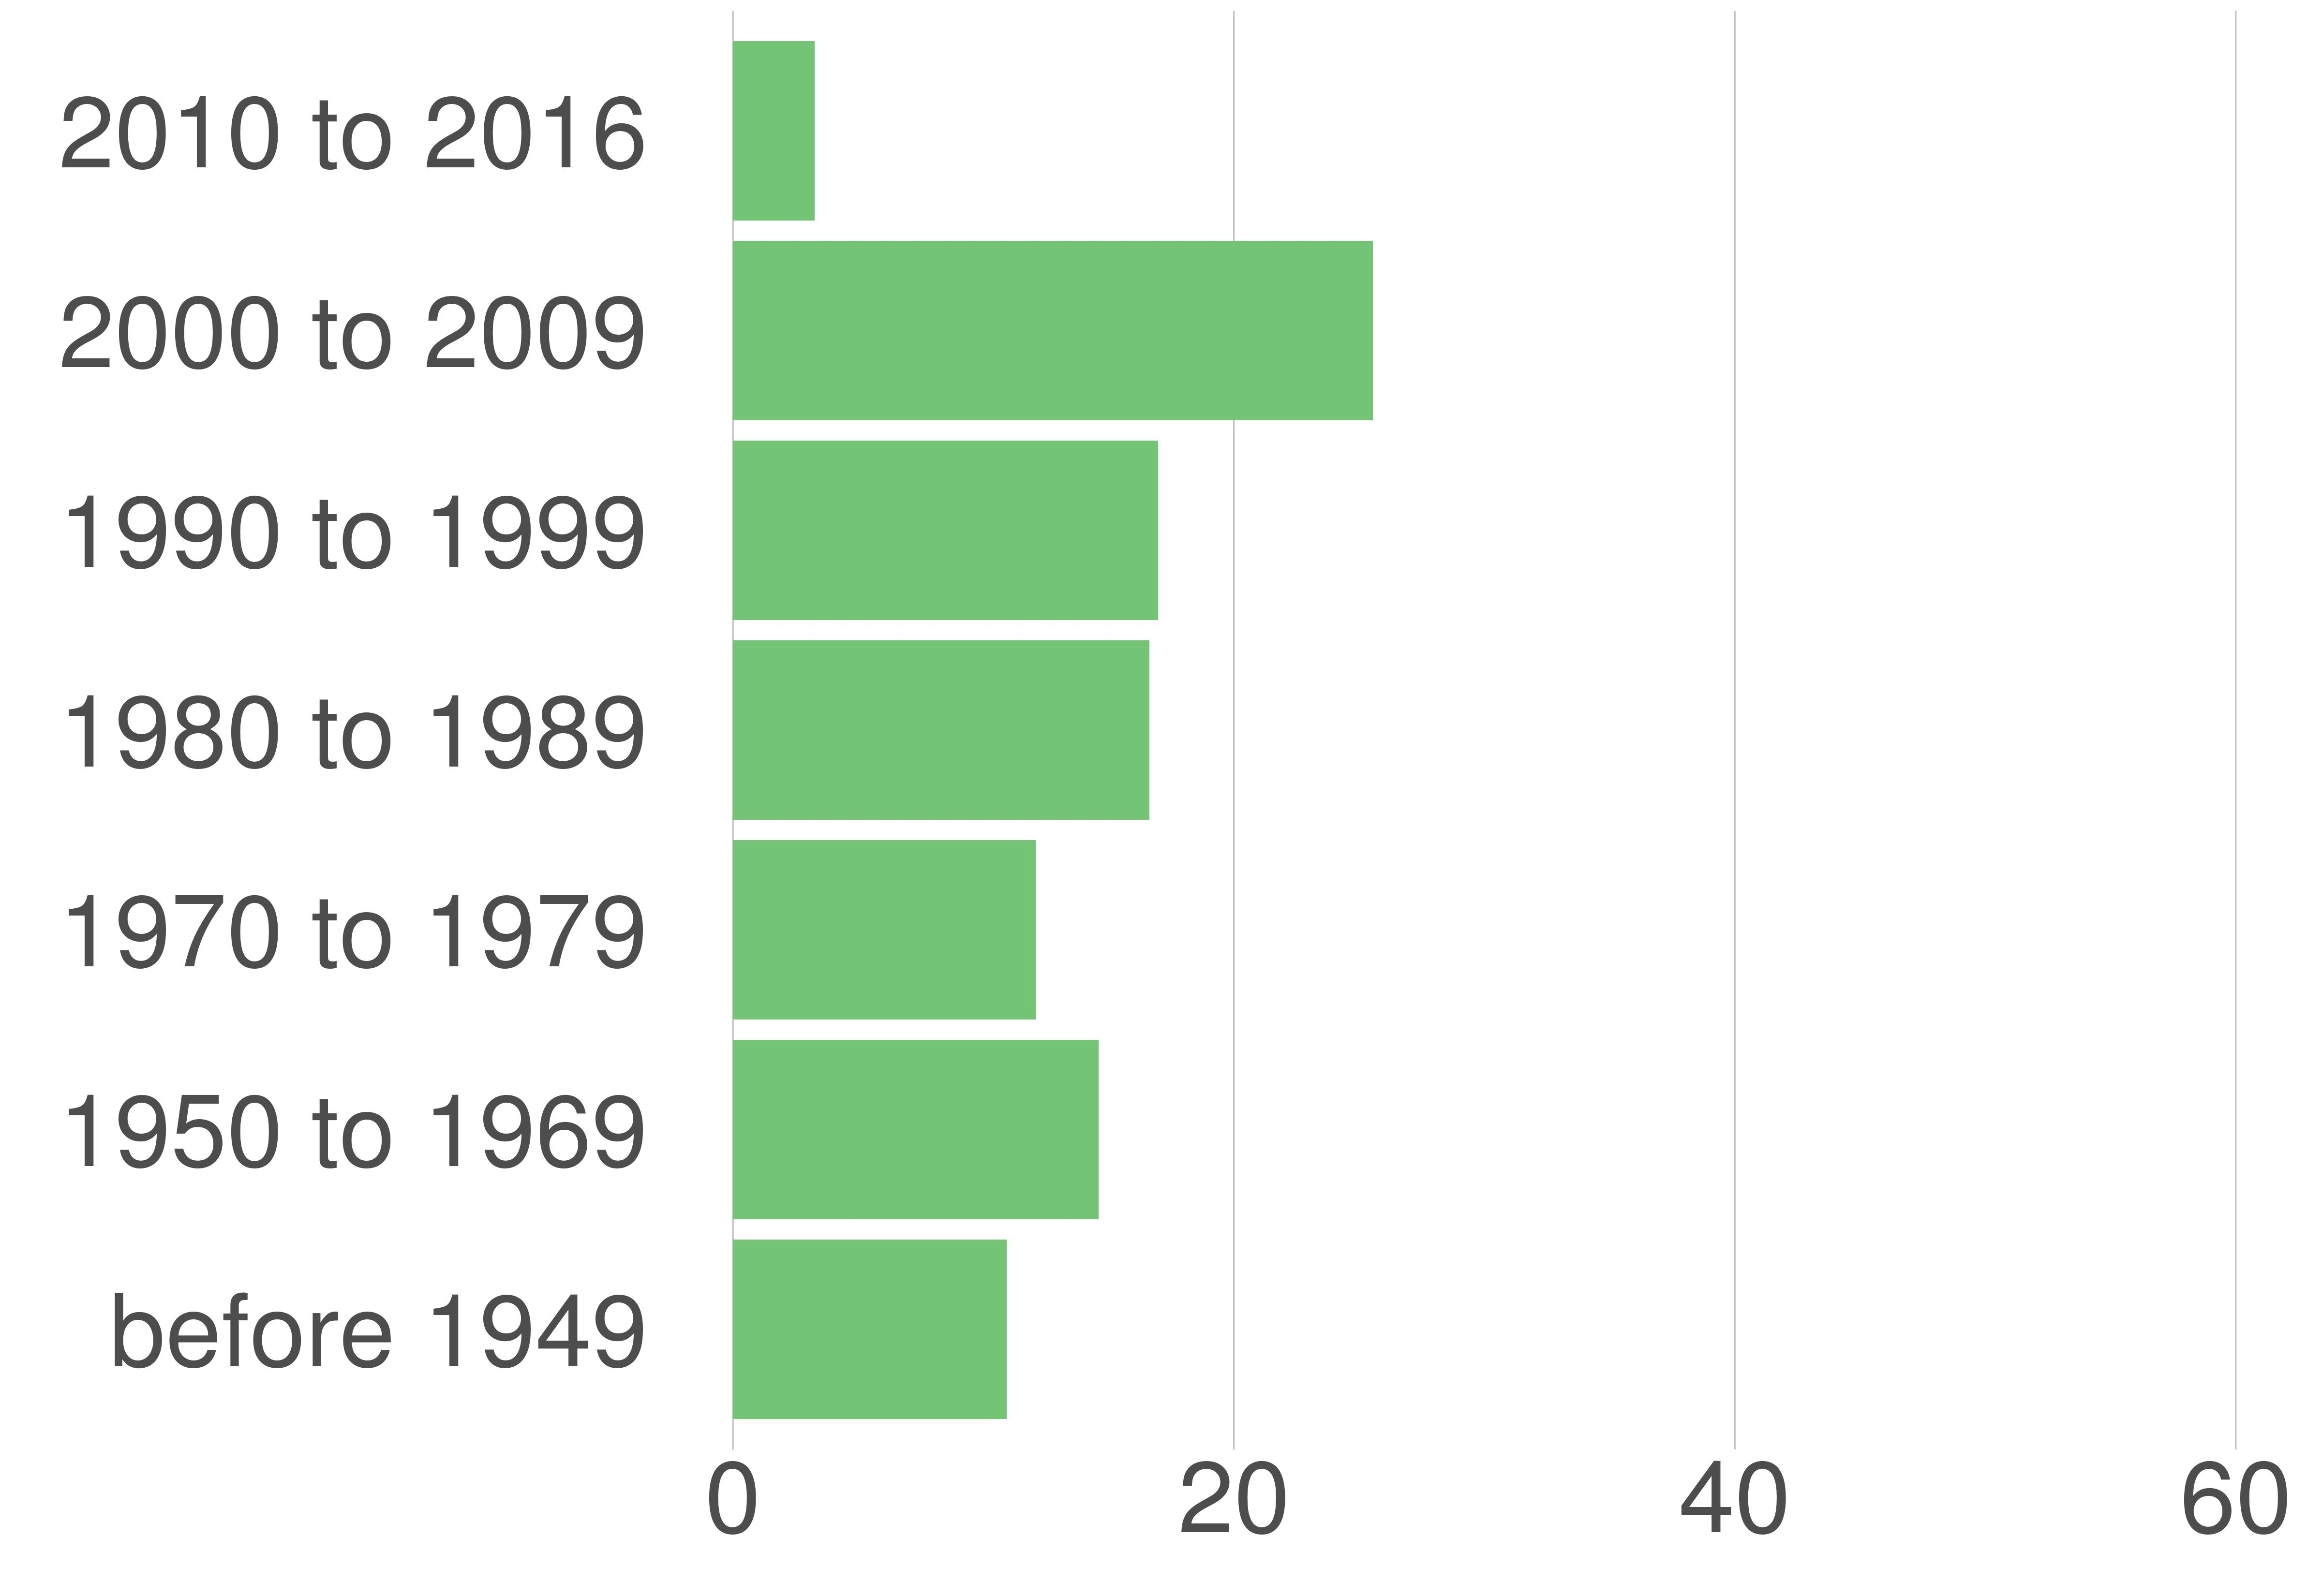

The data file committed next to this chart (first rows):
STATE_FIPS, value, county_code, variable, value, value_prop
51, Culpeper County, 047, 2000 to 2009, 4677, 25.55
51, Culpeper County, 047, 1990 to 1999, 3107, 16.97
51, Culpeper County, 047, 1980 to 1989, 3043, 16.62
51, Culpeper County, 047, 1970 to 1979, 2211, 12.08
51, Culpeper County, 047, 2010 to 2016, 598, 3.27
51, Culpeper County, 047, before 1949, 1999, 10.92
51, Culpeper County, 047, 1950 to 1969, 2672, 14.6
